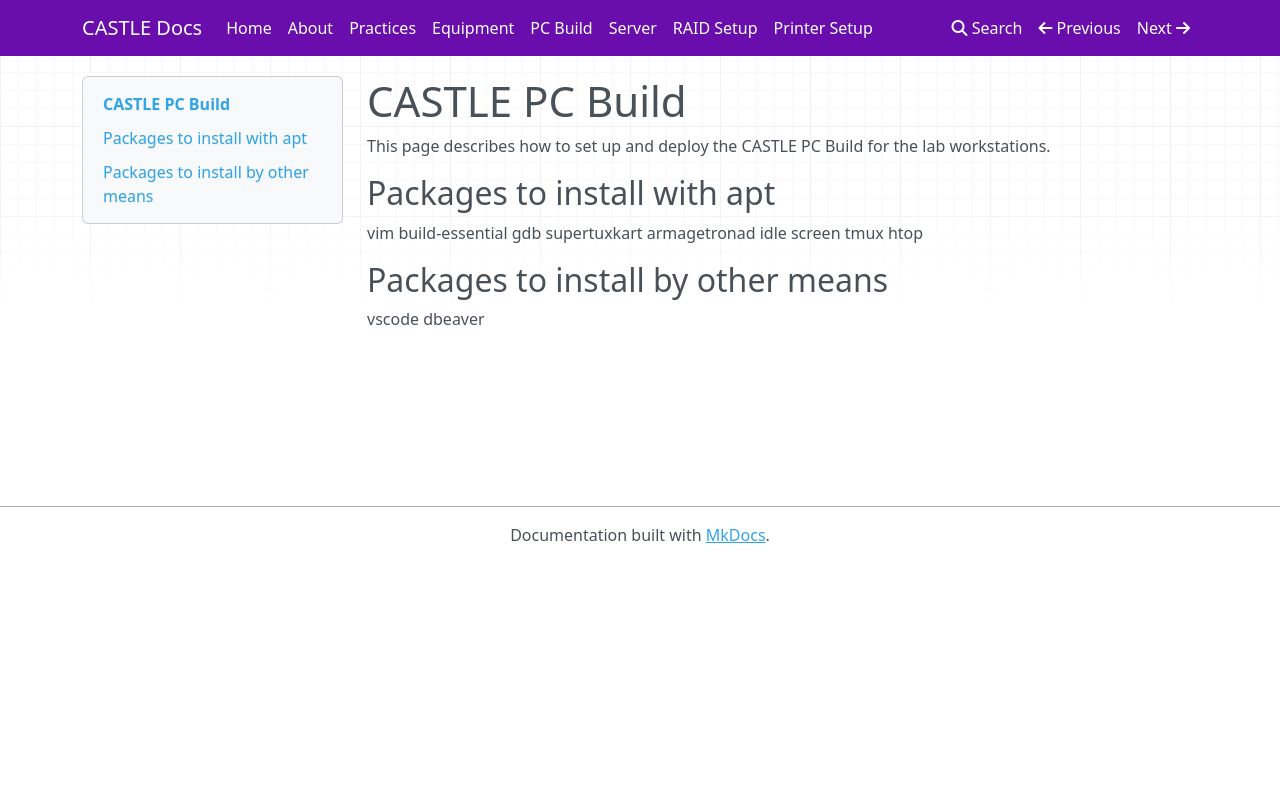

repository: AUCSLAB/CASTLE-Docs · page: pc_build/index.html · generator: mkdocs

# CASTLE PC Build
This page describes how to set up and deploy the CASTLE PC Build for the lab workstations.

## Packages to install with apt
vim
build-essential
gdb
supertuxkart
armagetronad
idle
screen
tmux
htop

## Packages to install by other means
vscode
dbeaver
